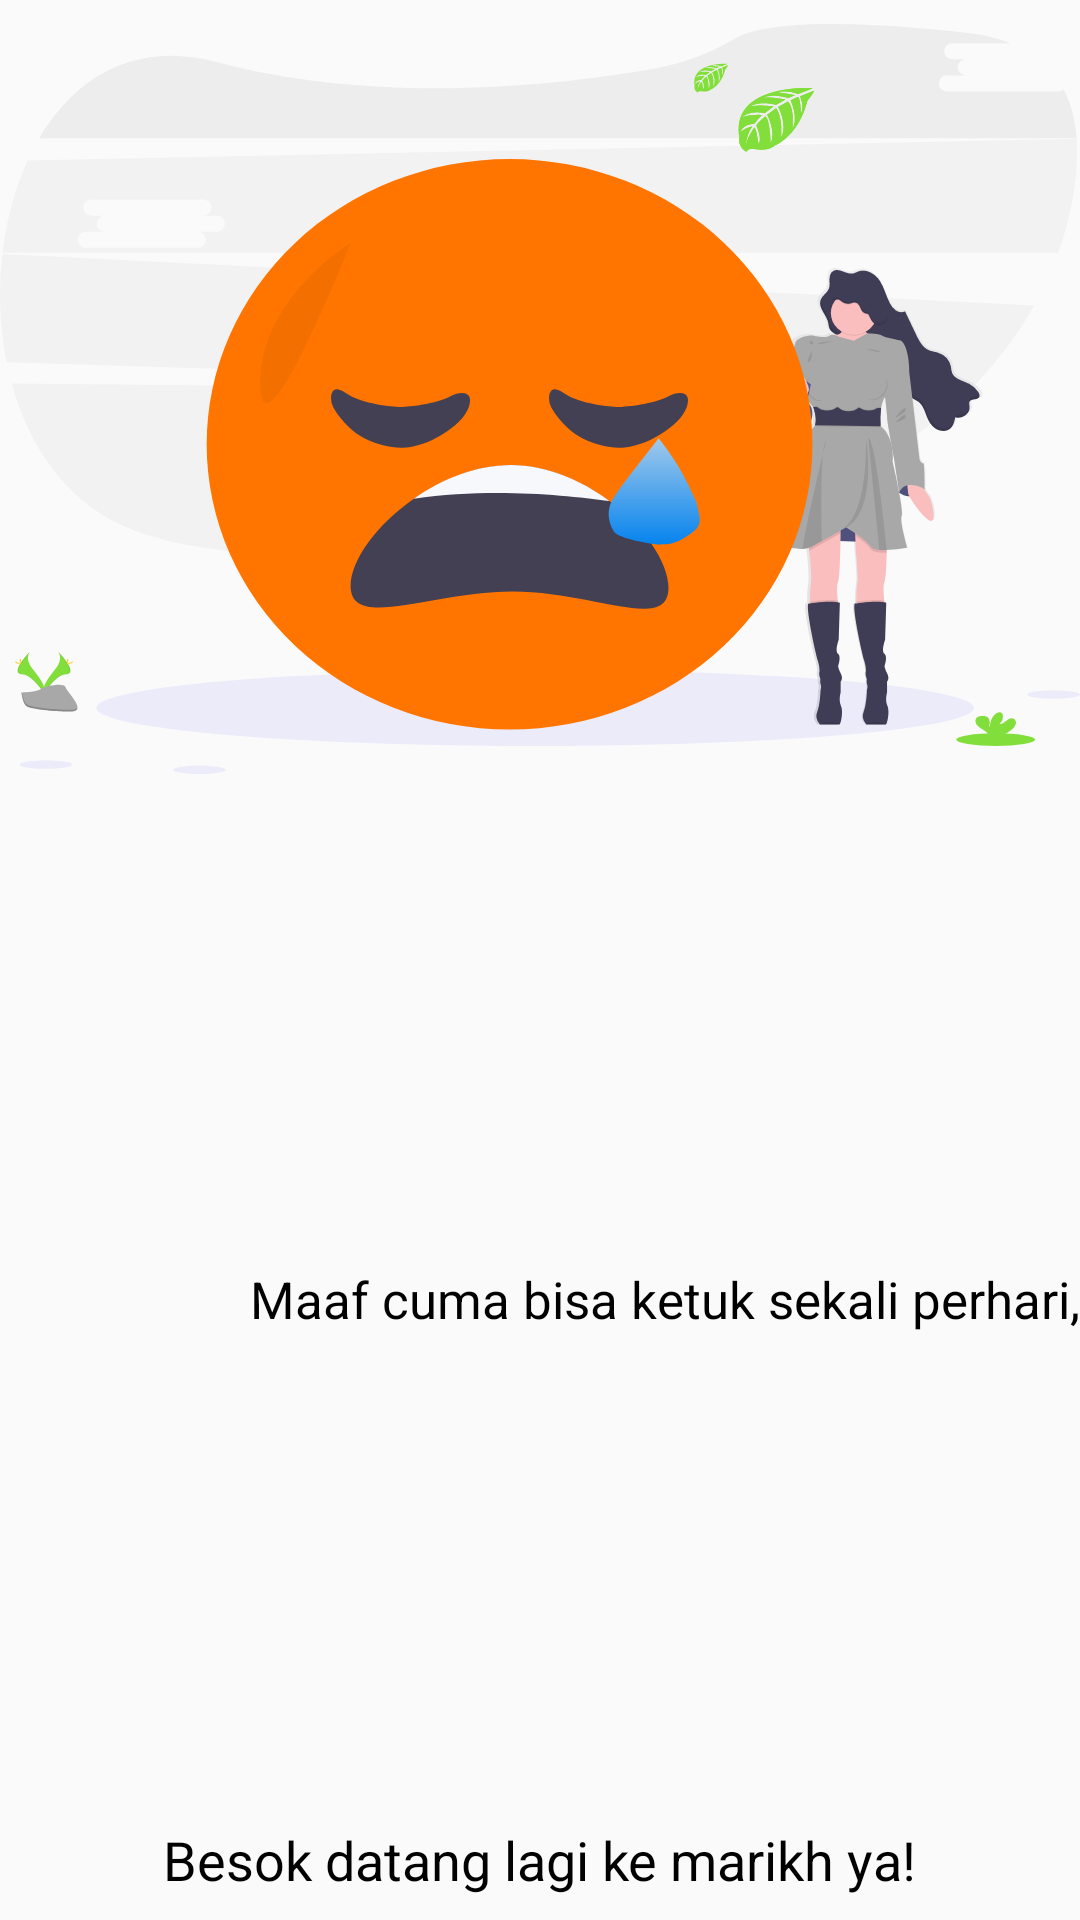

This screen was rendered from an Android layout file. Write that file and the resources it references.
<!-- AndroidManifest.xml: application theme AppTheme -->
<!-- res/layout/activity_pop_up01.xml -->
<?xml version="1.0" encoding="utf-8"?>
<androidx.constraintlayout.widget.ConstraintLayout xmlns:android="http://schemas.android.com/apk/res/android"
    xmlns:app="http://schemas.android.com/apk/res-auto"
    xmlns:tools="http://schemas.android.com/tools"
    android:layout_width="match_parent"
    android:layout_height="wrap_content"
    android:layout_gravity="center"
    tools:context=".PopUp01">

    <ImageView
        android:id="@+id/imageView8"
        android:layout_width="wrap_content"
        android:layout_height="250dp"
        android:layout_marginTop="8dp"
        android:background="@drawable/ic_ilustrasi_scan_sekali"
        android:contentDescription="@string/todo"
        app:layout_constraintEnd_toEndOf="parent"
        app:layout_constraintStart_toStartOf="parent"
        app:layout_constraintTop_toTopOf="parent" />

    <TextView
        android:id="@+id/textView4"
        android:layout_width="wrap_content"
        android:layout_height="wrap_content"
        android:text="@string/maaf_cuma_bisa_ketuk_sekali_perhari"
        android:textColor="@android:color/black"
        android:textSize="17sp"
        app:fontFamily="@font/custom_font"
        app:layout_constraintBottom_toTopOf="@+id/textView7"
        app:layout_constraintEnd_toEndOf="parent"
        app:layout_constraintHorizontal_bias="1.0"
        app:layout_constraintStart_toStartOf="parent"
        app:layout_constraintTop_toBottomOf="@+id/imageView8" />

    <TextView
        android:id="@+id/textView7"
        android:layout_width="wrap_content"
        android:layout_height="wrap_content"
        android:layout_marginStart="16dp"
        android:layout_marginEnd="16dp"
        android:layout_marginBottom="8dp"
        android:text="Besok datang lagi ke marikh ya!"
        android:textColor="@android:color/black"
        android:textSize="18dp"
        app:fontFamily="@font/custom_font"
        app:layout_constraintBottom_toBottomOf="parent"
        app:layout_constraintEnd_toEndOf="parent"
        app:layout_constraintStart_toStartOf="parent"
        tools:ignore="HardcodedText,SpUsage" />
</androidx.constraintlayout.widget.ConstraintLayout>
<!-- resources referenced by this layout -->
<resources>
  <!-- drawable ic_ilustrasi_scan_sekali: vector/xml drawable (drawable, 34175 chars, omitted) -->
  <string name="maaf_cuma_bisa_ketuk_sekali_perhari">Maaf cuma bisa ketuk sekali perhari,</string>
  <string name="todo">TODO</string>
  <style name="AppTheme" parent="Theme.AppCompat.Light.NoActionBar">
          
          <item name="colorPrimary">@color/colorPrimary</item>
          <item name="colorPrimaryDark">@color/colorPrimaryDark</item>
          <item name="colorAccent">@color/colorAccent</item>
      </style>
  <color name="colorPrimary">#008577</color>
  <color name="colorPrimaryDark">#3D38C7</color>
  <color name="colorAccent">#D81B60</color>
</resources>
